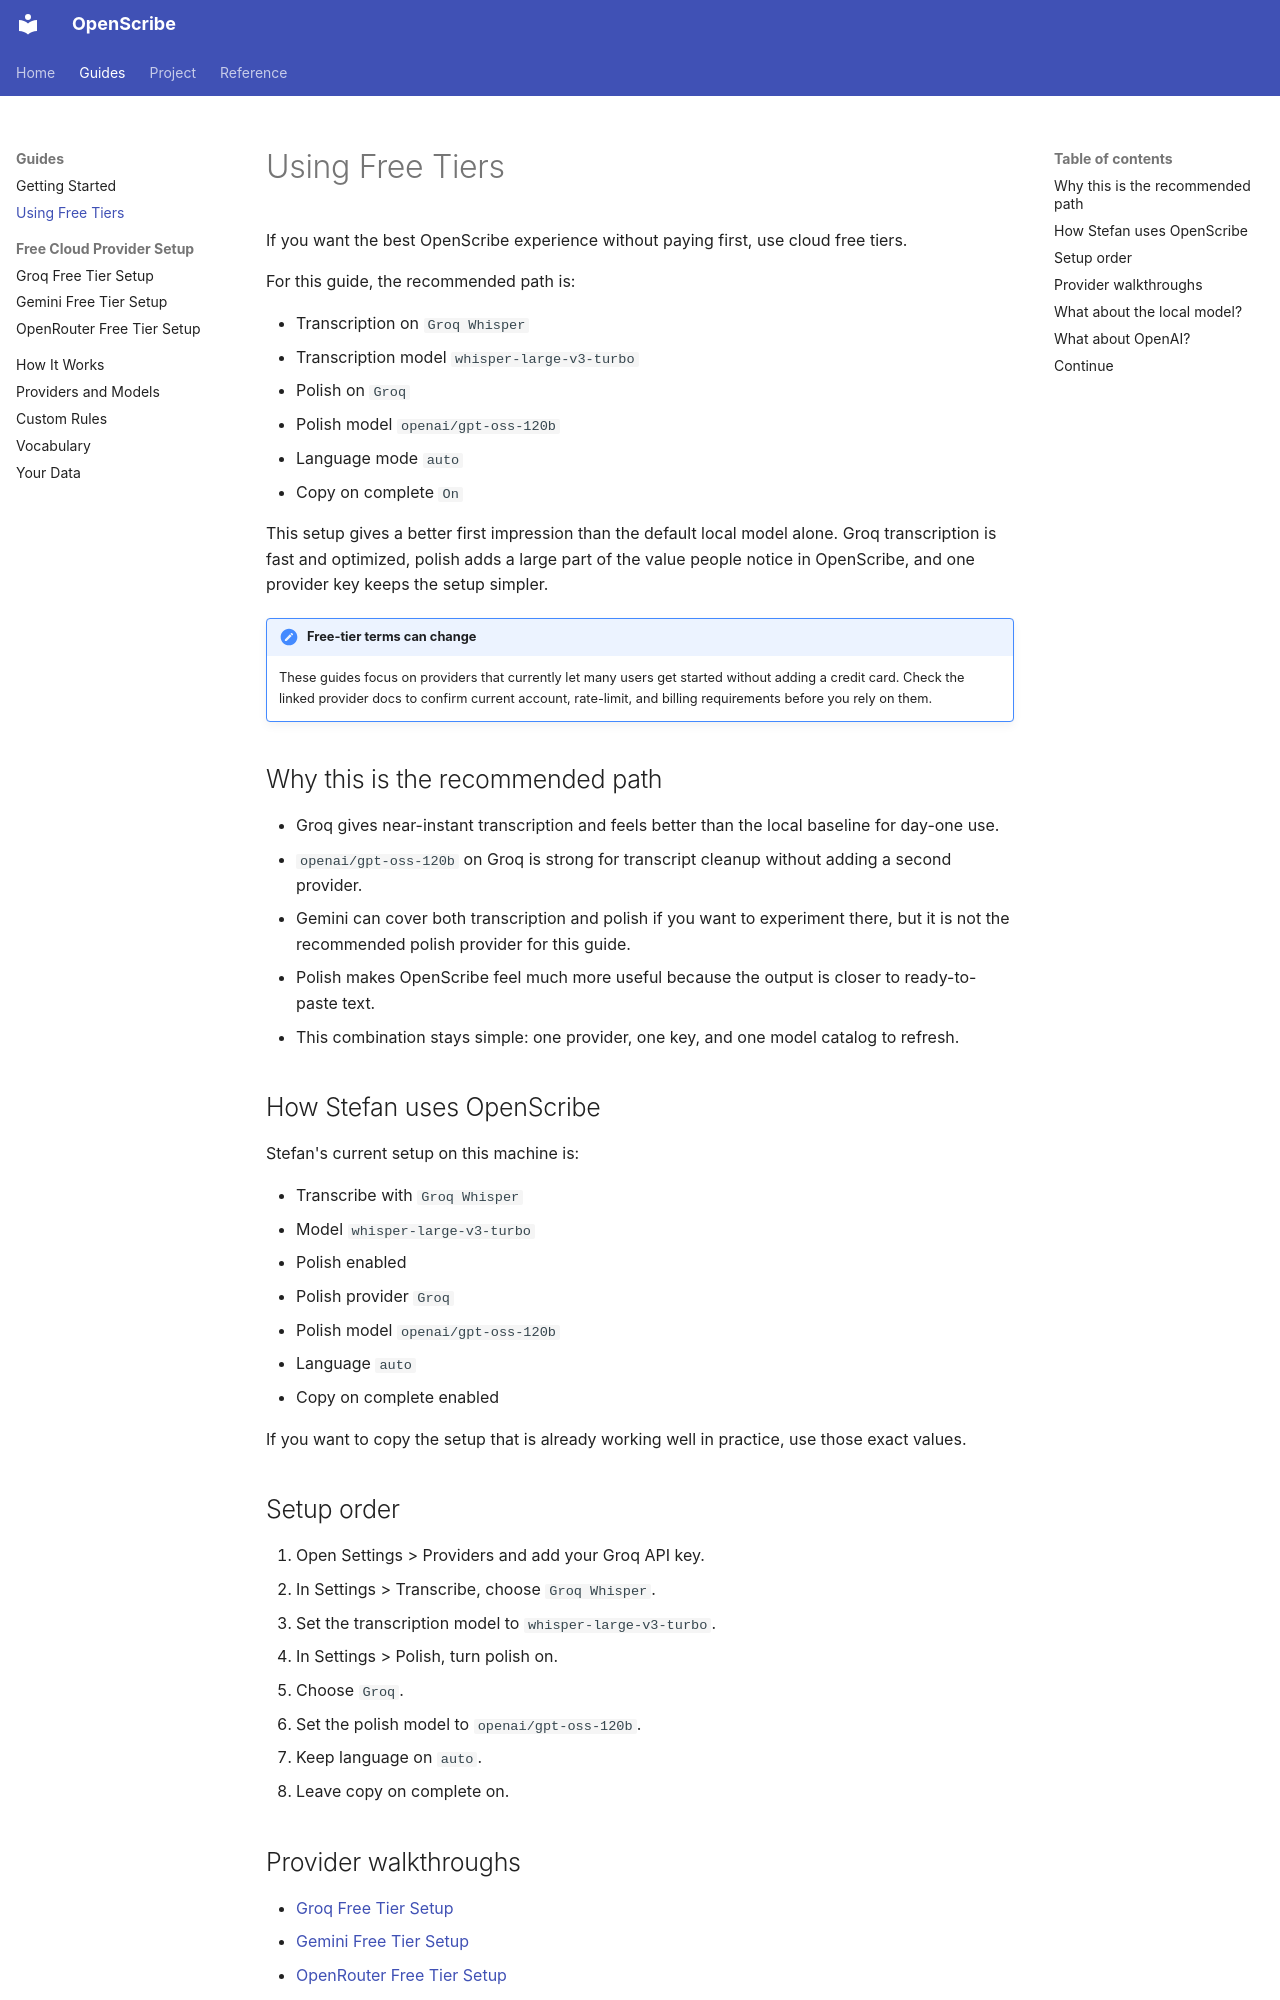

repository: streichsbaer/openscribe · page: guides/free-tiers/index.html · generator: mkdocs

# Using Free Tiers

If you want the best OpenScribe experience without paying first, use cloud free tiers.

For this guide, the recommended path is:

- Transcription on `Groq Whisper`
- Transcription model `whisper-large-v3-turbo`
- Polish on `Groq`
- Polish model `openai/gpt-oss-120b`
- Language mode `auto`
- Copy on complete `On`

This setup gives a better first impression than the default local model alone. Groq transcription is fast and optimized, polish adds a large part of the value people notice in OpenScribe, and one provider key keeps the setup simpler.

!!! note "Free-tier terms can change"
    These guides focus on providers that currently let many users get started without adding a credit card. Check the linked provider docs to confirm current account, rate-limit, and billing requirements before you rely on them.

## Why this is the recommended path

- Groq gives near-instant transcription and feels better than the local baseline for day-one use.
- `openai/gpt-oss-120b` on Groq is strong for transcript cleanup without adding a second provider.
- Gemini can cover both transcription and polish if you want to experiment there, but it is not the recommended polish provider for this guide.
- Polish makes OpenScribe feel much more useful because the output is closer to ready-to-paste text.
- This combination stays simple: one provider, one key, and one model catalog to refresh.

## How Stefan uses OpenScribe

Stefan's current setup on this machine is:

- Transcribe with `Groq Whisper`
- Model `whisper-large-v3-turbo`
- Polish enabled
- Polish provider `Groq`
- Polish model `openai/gpt-oss-120b`
- Language `auto`
- Copy on complete enabled

If you want to copy the setup that is already working well in practice, use those exact values.

## Setup order

1. Open Settings > Providers and add your Groq API key.
2. In Settings > Transcribe, choose `Groq Whisper`.
3. Set the transcription model to `whisper-large-v3-turbo`.
4. In Settings > Polish, turn polish on.
5. Choose `Groq`.
6. Set the polish model to `openai/gpt-oss-120b`.
7. Keep language on `auto`.
8. Leave copy on complete on.
